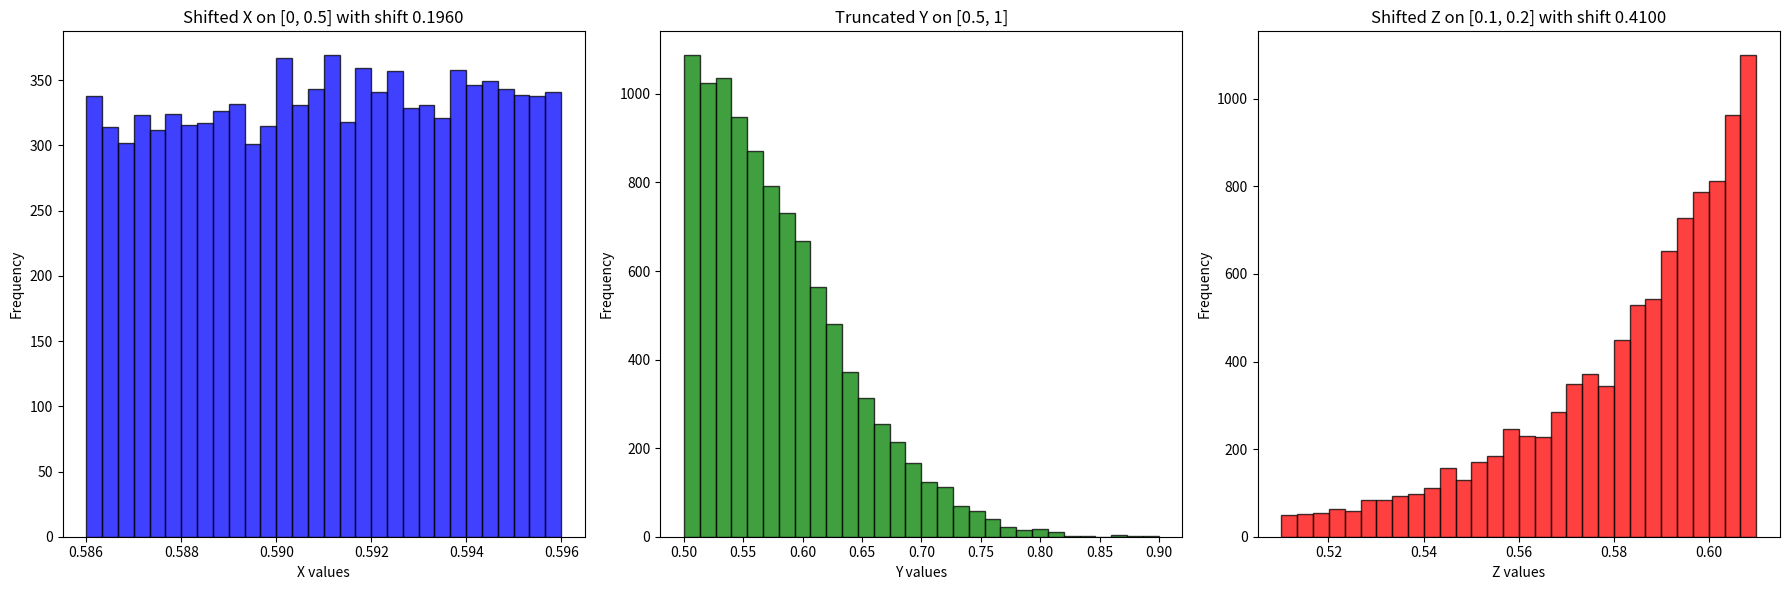

The matplotlib source for this figure:
import numpy as np
import scipy.stats as stats
import matplotlib.pyplot as plt

# Function to generate truncated normal samples
def truncated_normal(mean, sigma, lower, upper, size=1):
    a, b = (lower - mean) / sigma, (upper - mean) / sigma
    truncated_distribution = stats.truncnorm(a, b, loc=mean, scale=sigma)
    samples = truncated_distribution.rvs(size=size)
    return samples

# Parameters
mean = 0.5
sigma = 0.1
size = 10000  # Increasing sample size for better accuracy

# Truncate X on [0, 0.5]
lower_X = 0.39
upper_X = 0.4
X = truncated_normal(mean, sigma, lower_X, upper_X, size=size)
# Truncate Y on [0.5, 1]
lower_Y = 0.5
upper_Y = 1
Y = truncated_normal(mean, sigma, lower_Y, upper_Y, size=size)
# Truncate Z on [0.1, 0.2]
lower_Z = 0.1
upper_Z = 0.2
Z = truncated_normal(mean, sigma, lower_Z, upper_Z, size=size)

# Function to calculate P(X > Y), P(Y > X), P(X > Z), P(Z > X), P(Y > Z), P(Z > Y)
def calculate_probabilities(X, Y, Z, shift_X=0, shift_Z=0):
    X_shifted = X + shift_X
    Z_shifted = Z + shift_Z
    prob_X_greater = np.mean((X_shifted > Y) & (X_shifted > Z_shifted))
    prob_Y_greater = np.mean((Y > X_shifted) & (Y > Z_shifted))
    prob_Z_greater = np.mean((Z_shifted > X_shifted) & (Z_shifted > Y))
    return prob_X_greater, prob_Y_greater, prob_Z_greater

# Initial probabilities without any shift
prob_X_greater, prob_Y_greater, prob_Z_greater = calculate_probabilities(X, Y, Z)
print(f'Initial P(X > Y): {prob_X_greater}, P(Y > X): {prob_Y_greater}, P(Z > X): {prob_Z_greater}')

# Find the shift that balances the probabilities
shift_X = 0
shift_Z = 0
best_shift_X = 0
best_shift_Z = 0
smallest_difference = float('inf')
tolerance = 0.001

for shift_X in np.linspace(0, 1, 1001):
    for shift_Z in np.linspace(0, 1, 101):
        prob_X_greater, prob_Y_greater, prob_Z_greater = calculate_probabilities(X, Y, Z, shift_X, shift_Z)
        max_prob = max(prob_X_greater, prob_Y_greater, prob_Z_greater)
        min_prob = min(prob_X_greater, prob_Y_greater, prob_Z_greater)
        difference = max_prob - min_prob
        if difference < smallest_difference:
            smallest_difference = difference
            best_shift_X = shift_X
            best_shift_Z = shift_Z
            best_prob_X_greater = prob_X_greater
            best_prob_Y_greater = prob_Y_greater
            best_prob_Z_greater = prob_Z_greater
            best_prob_X_bigger_Y = np.mean((X + best_shift_X) > (Y))
            best_prob_X_bigger_Z = np.mean((X + best_shift_X) > (Z + best_shift_Z))
            if smallest_difference < tolerance:
                break

# Calculate the means of X, Y, and Z
mean_X = np.mean(X)
mean_Y = np.mean(Y)
mean_Z = np.mean(Z)
print(f'Mean of X: {mean_X}, Mean of Y: {mean_Y}, Mean of Z: {mean_Z}')

# Calculate the difference of means
mean_difference_XY = mean_Y - mean_X
mean_difference_XZ = mean_Z - mean_X
print(f'Difference of means (Y - X): {mean_difference_XY}, (Z - X): {mean_difference_XZ}')

print(f'Best P(X > Y): {best_prob_X_greater}, P(Y > X): {best_prob_Y_greater}, P(Z > X): {best_prob_Z_greater}')
print(f'Best shift X: {best_shift_X}, Z: {best_shift_Z}, with smallest difference: {smallest_difference}')

# Plot the results with the shifted X and Z
plt.figure(figsize=(18, 6))

plt.subplot(1, 3, 1)
plt.hist(X + best_shift_X, bins=30, alpha=0.75, color='blue', edgecolor='black')
plt.title(f'Shifted X on [0, 0.5] with shift {best_shift_X:.4f}')
plt.xlabel('X values')
plt.ylabel('Frequency')

plt.subplot(1, 3, 2)
plt.hist(Y, bins=30, alpha=0.75, color='green', edgecolor='black')
plt.title('Truncated Y on [0.5, 1]')
plt.xlabel('Y values')
plt.ylabel('Frequency')

plt.subplot(1, 3, 3)
plt.hist(Z + best_shift_Z, bins=30, alpha=0.75, color='red', edgecolor='black')
plt.title(f'Shifted Z on [0.1, 0.2] with shift {best_shift_Z:.4f}')
plt.xlabel('Z values')
plt.ylabel('Frequency')

plt.tight_layout()
plt.show()